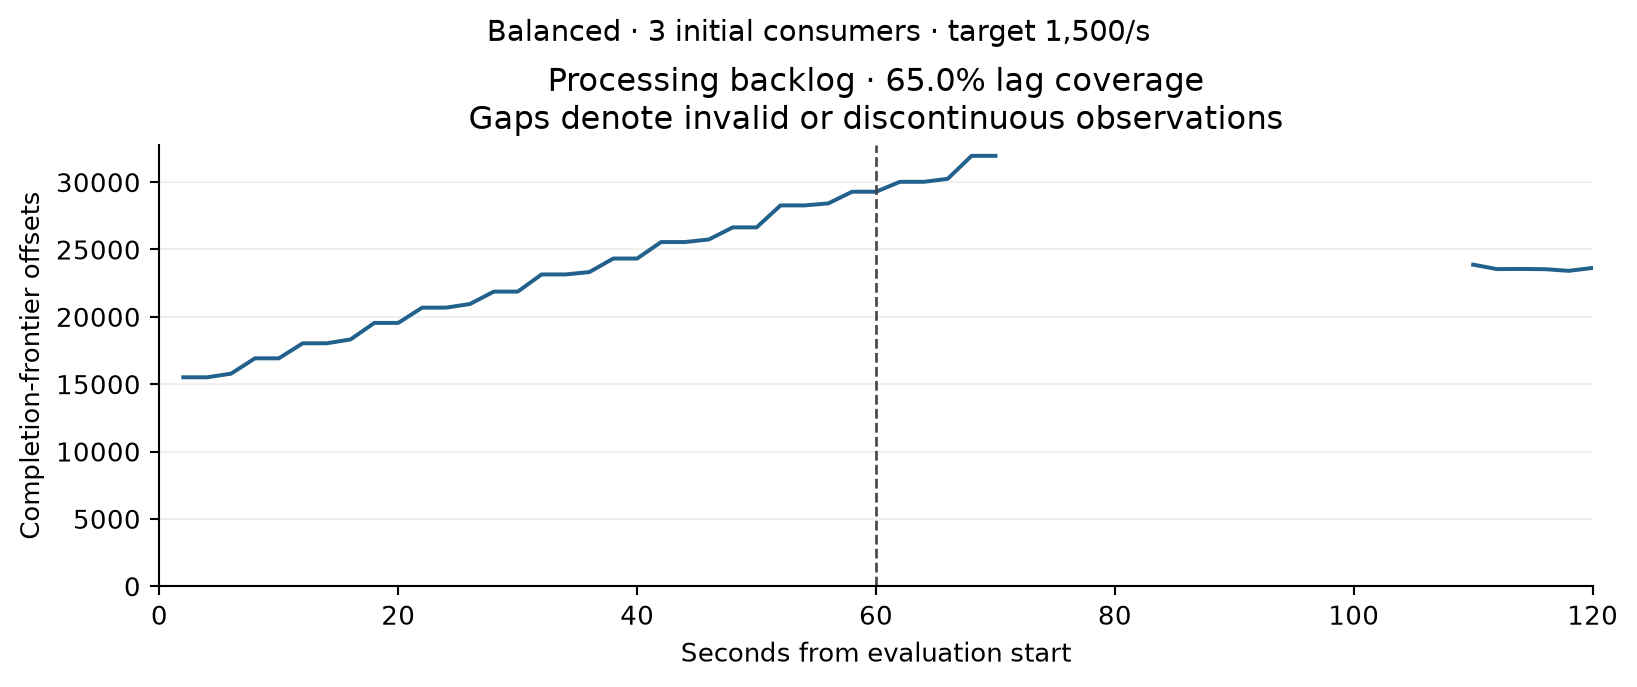

The file beside this chart, header and first rows:
timestamp_epoch, seconds_from_evaluation_start, valid, processing_backlog_offsets
1789219791, 2, True, 15511
1789219793, 4, True, 15511
1789219795, 6, True, 15782
1789219797, 8, True, 16918
1789219799, 10, True, 16918
1789219801, 12, True, 18035
1789219803, 14, True, 18035
1789219805, 16, True, 18320
1789219807, 18, True, 19549
1789219809, 20, True, 19549
1789219811, 22, True, 20683
1789219813, 24, True, 20683
1789219815, 26, True, 20951
1789219817, 28, True, 21872
1789219819, 30, True, 21872
1789219821, 32, True, 23147
1789219823, 34, True, 23147
1789219825, 36, True, 23323
1789219827, 38, True, 24329
1789219829, 40, True, 24329
1789219831, 42, True, 25551
1789219833, 44, True, 25551
1789219835, 46, True, 25743
1789219837, 48, True, 26640
1789219839, 50, True, 26640
1789219841, 52, True, 28272
1789219843, 54, True, 28272
1789219845, 56, True, 28421
1789219847, 58, True, 29288
1789219849, 60, True, 29288
1789219851, 62, True, 30024
1789219853, 64, True, 30024
1789219855, 66, True, 30247
1789219857, 68, True, 31953
1789219859, 70, True, 31953
1789219861, 72, False, 
1789219863, 74, False, 
1789219865, 76, False, 
1789219867, 78, False, 
1789219869, 80, False, 
1789219871, 82, False, 
1789219873, 84, False, 
1789219875, 86, False, 
1789219877, 88, False, 
1789219879, 90, False, 
1789219881, 92, False, 
1789219883, 94, False, 
1789219885, 96, False, 
1789219887, 98, False, 
1789219889, 100, False, 
1789219891, 102, False, 
1789219893, 104, False, 
1789219895, 106, False, 
1789219897, 108, False, 
1789219899, 110, True, 23872
1789219901, 112, True, 23543
1789219903, 114, True, 23553
1789219905, 116, True, 23537
1789219907, 118, True, 23415
1789219909, 120, True, 23631
